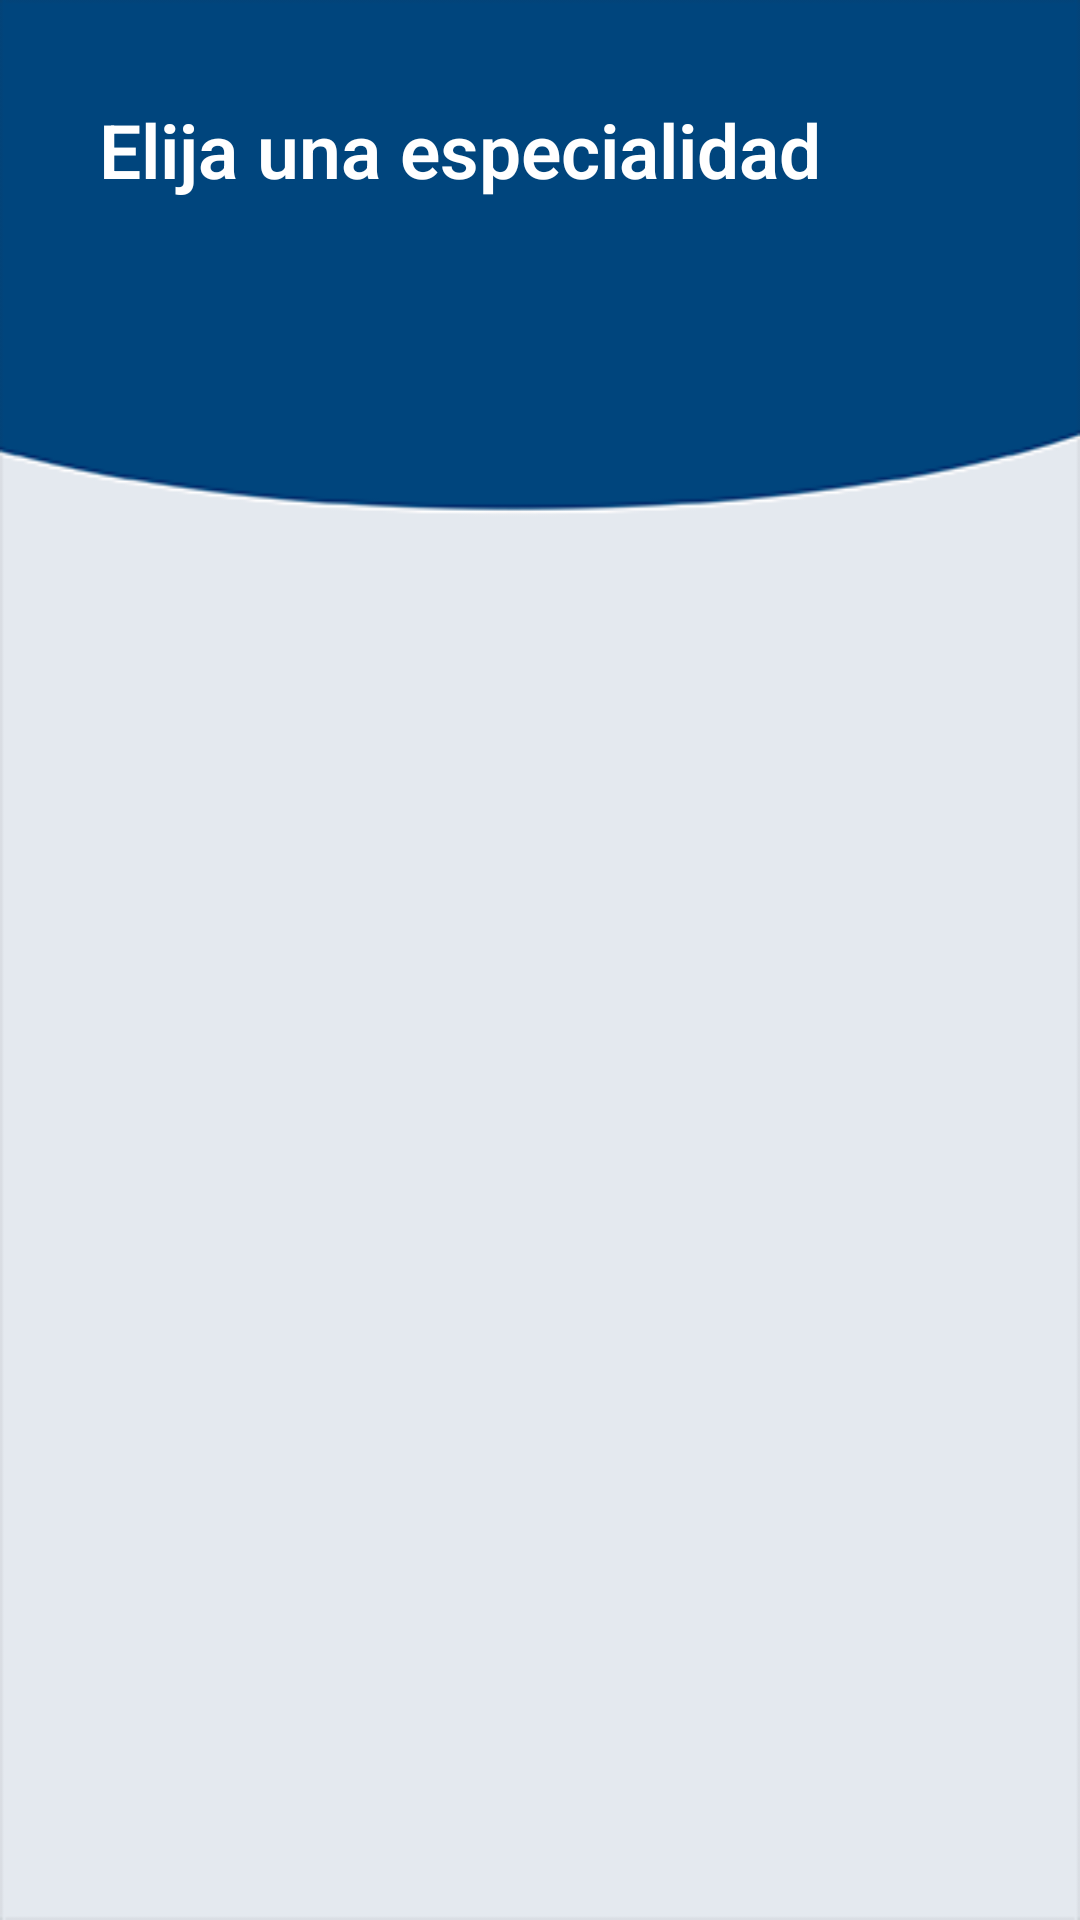

Produce the Android XML layout that renders to this screen, including the resource entries it uses.
<!-- AndroidManifest.xml: application theme Theme.AppCompat.NoActionBar -->
<!-- res/layout/activity_reservar_cita.xml -->
<?xml version="1.0" encoding="utf-8"?>
<LinearLayout xmlns:android="http://schemas.android.com/apk/res/android"
    xmlns:app="http://schemas.android.com/apk/res-auto"
    xmlns:tools="http://schemas.android.com/tools"
    android:layout_width="match_parent"
    android:layout_height="match_parent"
    android:background="@drawable/background"
    tools:context=".ReservarCita"
    android:orientation="vertical">

    <TextView
        android:id="@+id/texViewCitas"
        android:layout_width="match_parent"
        android:layout_height="?attr/actionBarSize"
        android:layout_marginRight="25dp"
        android:layout_marginLeft="25dp"
        android:layout_marginTop="25dp"
        android:fontFamily="sans-serif-light"
        android:text="Elija una especialidad"
        android:padding="8dp"
        android:textColor="#fff"
        android:textSize="25dp"
        android:textStyle="bold"/>

    <androidx.recyclerview.widget.RecyclerView
        android:id="@+id/rvEspecialidadCita"
        android:layout_width="match_parent"
        android:layout_height="match_parent"
        android:layout_margin="5dp"/>



</LinearLayout>
<!-- resources referenced by this layout -->
<resources>
  <!-- drawable background: png bitmap (drawable, 5846 bytes) -->
</resources>
